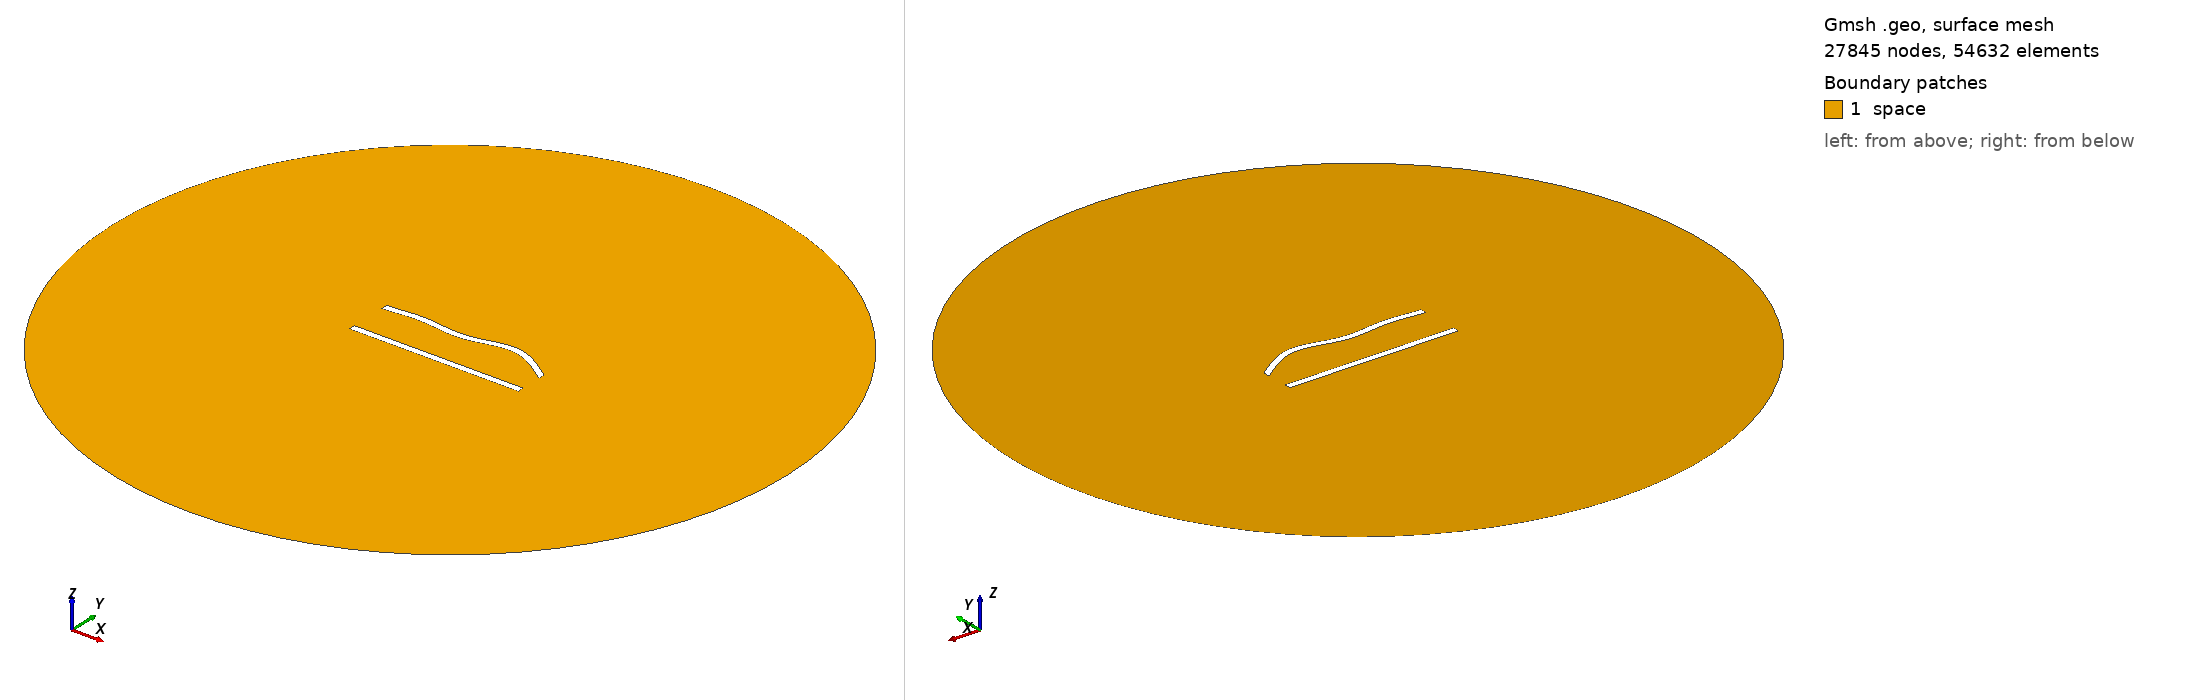

Gmsh geometry script, surface-meshed: 27845 nodes, 54632 surface elements. Boundary patches (legend numbers): 1 space. Left view from above one corner, right view from below the opposite corner. Legend entries are the model's physical surfaces. The drawing asked Gmsh for element sizes between 1% and 20% of the model's largest extent; the script's own settings can give other sizes.

=== 210.geo (drawn) ===
//---------------------------------------
// Geometry kernel
//---------------------------------------

SetFactory("OpenCASCADE");



//---------------------------------------
// Parameters of the geometry
//---------------------------------------

// Overetch of the upper plate
overetch = 0.0;

// Distance between the plates
distance = 25.0;

// Discretization over the x axis (for the deformation)
nx = 50; 

// Length of the plate
L = 100 - overetch; 

// Number of modes
n = 4; 

// 1st mode coefficient
coeff(1) = 0.0;
beta(1) = 0.596864 * 3.1415926535 / L;

// 2nd mode coefficient
coeff(2) = 1.5;
beta(2) = 1.49418 * 3.1415926535 / L;

// 3rd mode coefficient
coeff(3) = -1.5;
beta(3) = 2.50025 * 3.1415926535 / L;

// 4th mode coefficient
coeff(4) = 1.5;
beta(4) = 3.49999 * 3.1415926535 / L;



//---------------------------------------
// Upper plate (deformed rectangle)
//---------------------------------------

// Coordiantes of the upper plate
xmin = -50;
xmax = 50 - overetch;

// Height of the upper plate
yheight = 4 - 2 * overetch;

// Indexes of the points
UpperID[] = {};
LowerID[] = {};
LeftID[] = {};
RightID[] = {};

// Point index
p = 1;

// Horizontal edges
For i In {1:nx}
    x = xmin + (i-1)*(xmax - xmin)/(nx-1);

    y_bottom = distance / 2 + overetch;
    For j In {1:n}
        C = (Cosh(beta(j)*L) + Cos(beta(j)*L)) / (Sinh(beta(j)*L) + Sin(beta(j)*L));
        y_bottom  = y_bottom + coeff(j) * (Cosh(beta(j)*(x+50)) - Cos(beta(j)*(x+50)) - C * (Sinh(beta(j)*(x+50)) - Sin(beta(j)*(x+50))));
    EndFor

    y_top = y_bottom + yheight;

    Point(p) = {x, y_top, 0, 1.0};
    UpperID[i] = p;
    p = p + 1;

    Point(p) = {x, y_bottom, 0, 1.0};
    LowerID[i] = p;
    p = p + 1;
EndFor

// Create point lists
UpperPts[] = {}; LowerPts[] = {};
For i In {1:nx}
  UpperPts[] += {UpperID[i]};
  LowerPts[] += {LowerID[i]};
EndFor

// Build splines
Spline(1) = {UpperPts[]};
Spline(2) = {LowerPts[]};
Line(3) = {LowerPts[nx-1], UpperPts[nx-1]};
Line(4) = {LowerPts[0], UpperPts[0]};

// Build the plane surface
Curve Loop(1) = {2, 3, -1, -4};
Plane Surface(1) = {1};



//---------------------------------------
// Lower plate (rectangle)
//---------------------------------------

// Vertices
Point(1001) = {-50, -distance/2, 0, 1.0};
Point(1002) = { 50, -distance/2, 0, 1.0};
Point(1003) = { 50,  -distance/2 + 4, 0, 1.0};
Point(1004) = {-50,  -distance/2 + 4, 0, 1.0};

// Edges
Line(5) = {1001, 1002};
Line(6) = {1002, 1003};
Line(7) = {1003, 1004};
Line(8) = {1004, 1001};

// Plane surface
Line Loop(2) = {5, 6, 7, 8};
Plane Surface(2) = {2}; 



//---------------------------------------
// Outer (fictious) boundary
//---------------------------------------

// Points
Point(1005) = {0, 0, 0};       // Center
Point(1006) = {200, 0, 0};     // Start point
Point(1007) = {0, 200, 0};     // 90 degrees
Point(1008) = {-200, 0, 0};    // 180 degrees
Point(1009) = {0, -200, 0};    // 270 degrees

// Circle arcs (each needs start, center, end)
Circle(9) = {1006, 1005, 1007};
Circle(10) = {1007, 1005, 1008};
Circle(11) = {1008, 1005, 1009};
Circle(12) = {1009, 1005, 1006};

// Plane surface for the entire domain
Curve Loop(3) = {9, 10, 11, 12};
Surface(3) = {3};

// Subtract the plates from the whole domain to obtain the actual domain where we want to solve the equations
BooleanDifference{ Surface{3}; Delete; }{ Surface{1}; Surface{2}; Delete; }




//---------------------------------------
// Transfinite Lines/Curves
//---------------------------------------

// Set the number of points on the boundaries
r = 6;
d = 0.15;

// Plates
Transfinite Curve {1} = 50*r/4 Using Progression 1;
Transfinite Line {2} = 50*r Using Progression 1;
Transfinite Curve {3, 4} = 2*r Using Progression 1+d;
Transfinite Line {5} = 50*r/4 Using Progression 1;
Transfinite Line {7} = 50*r Using Progression 1;
Transfinite Line {6} = 2*r Using Progression 1-d;
Transfinite Line {8} = 2*r Using Progression 1+d;

// Outer boundary
Transfinite Line {9, 10, 11, 12} = 20 Using Progression 1;



//---------------------------------------
// Physical groups
//---------------------------------------                

// Physical curves (boundaries)
Physical Line("force_segment", 10) = {2};
Physical Line("upper_plate", 11) = {1, 3, 4};
Physical Line("lower_plate", 12) = {5, 6, 7, 8};
Physical Line("boundary", 20) = {9, 10, 11, 12};

// Physical Surfaces
Physical Surface("space", 30) = {3};



//---------------------------------------
// 6. Generate the Mesh
//---------------------------------------

// 2D mesh generation
Mesh 2;
